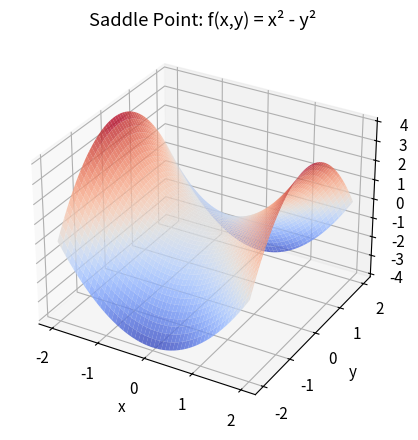

This chart was generated by the following Python code:
import numpy as np
import matplotlib.pyplot as plt
from matplotlib import cm

plt.rcParams['figure.figsize'] = (8, 5)
plt.rcParams['font.size'] = 11
rng = np.random.default_rng(42)

# Hessian of f(x,y) = x² + 3y²
# H = [[2, 0], [0, 6]] — positive definite (convex)
H = np.array([[2, 0], [0, 6]])
eigenvalues = np.linalg.eigvalsh(H)
print('Hessian eigenvalues:', eigenvalues)
print('Convex?', np.all(eigenvalues > 0))

# Saddle point: f(x,y) = x² - y²
x = np.linspace(-2, 2, 100)
y = np.linspace(-2, 2, 100)
X, Y = np.meshgrid(x, y)
Z = X**2 - Y**2

fig = plt.figure(figsize=(8, 5))
ax = fig.add_subplot(111, projection='3d')
ax.plot_surface(X, Y, Z, cmap=cm.coolwarm, alpha=0.8)
ax.set_xlabel('x'); ax.set_ylabel('y'); ax.set_zlabel('f(x,y)')
ax.set_title('Saddle Point: f(x,y) = x² - y²'); plt.show()

# YOUR CODE HERE
